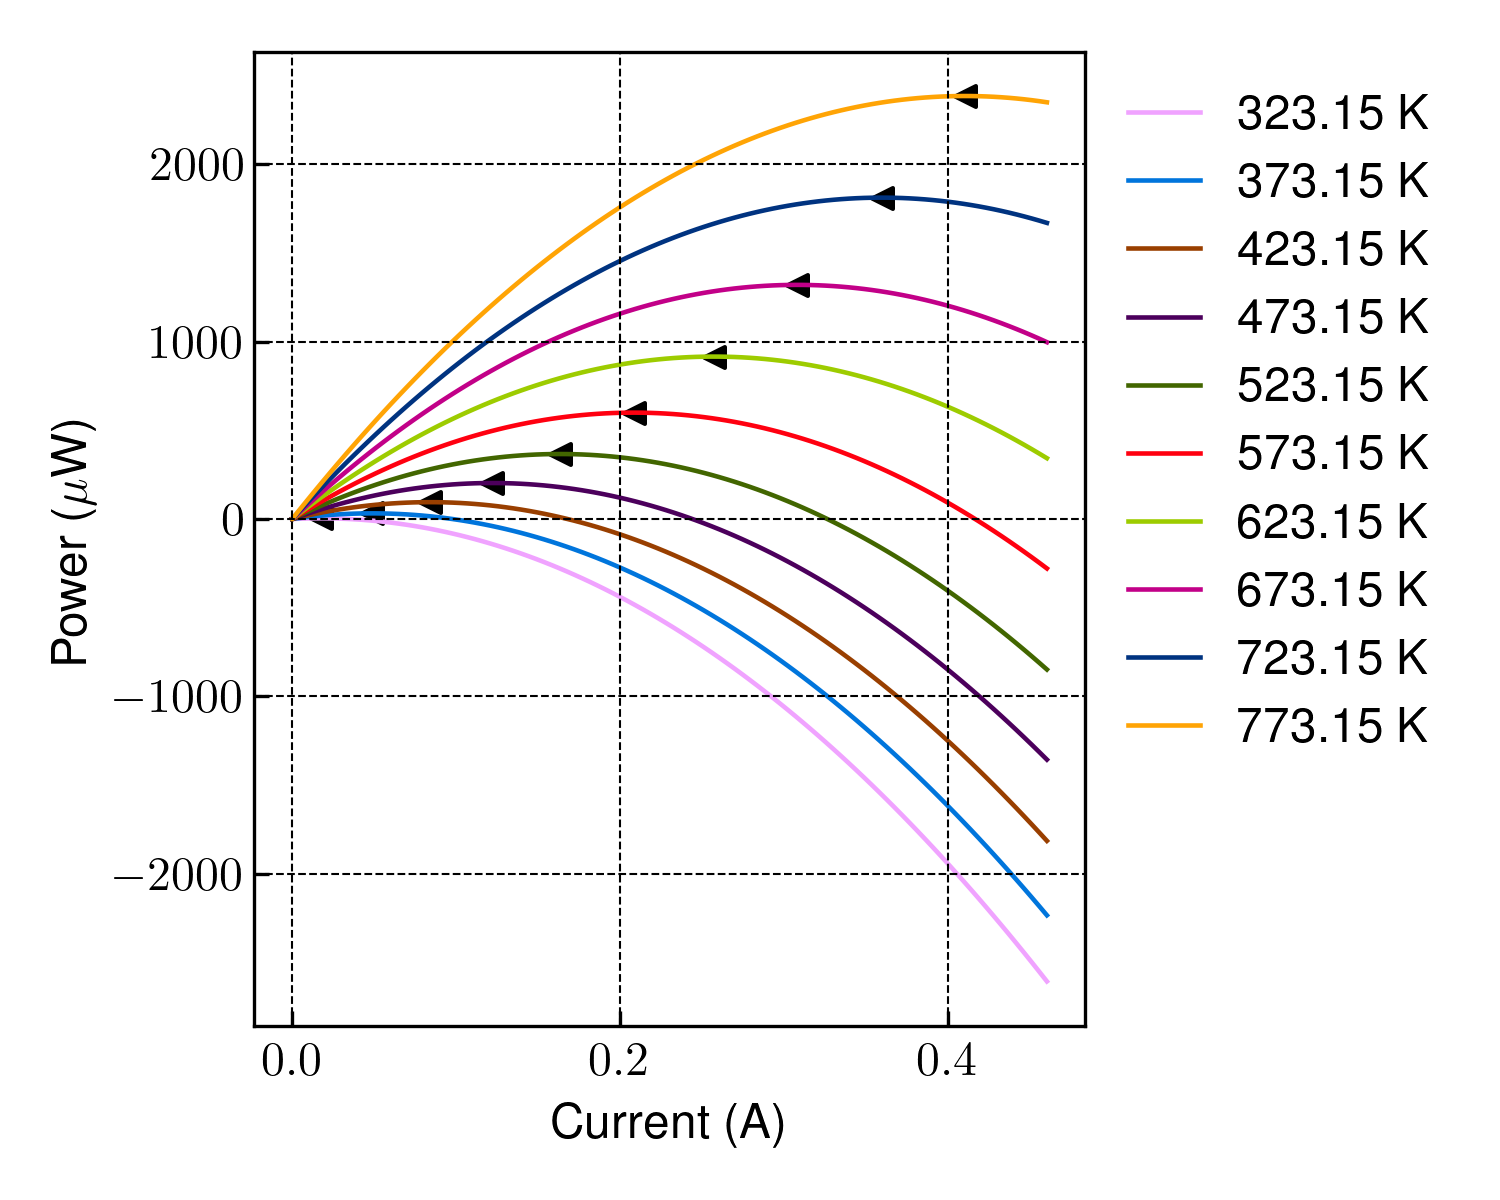

Data behind this chart, as committed beside it:
THP, I, P
323.1, 0.0, 0.0
323.1, 0.004653, 1.881
323.1, 0.009306, 3.186
323.1, 0.01396, 3.915
323.1, 0.01861, 4.069
323.1, 0.02326, 3.647
323.1, 0.02792, 2.649
323.1, 0.03257, 1.075
323.1, 0.03722, -1.075
323.1, 0.04188, -3.8
323.1, 0.04653, -7.101
323.1, 0.05118, -10.98
323.1, 0.05584, -15.43
323.1, 0.06049, -20.46
323.1, 0.06514, -26.06
323.1, 0.06979, -32.24
323.1, 0.07445, -39
323.1, 0.0791, -46.33
323.1, 0.08375, -54.24
323.1, 0.08841, -62.72
323.1, 0.09306, -71.78
323.1, 0.09771, -81.41
323.1, 0.1024, -91.62
323.1, 0.107, -102.4
323.1, 0.1117, -113.8
323.1, 0.1163, -125.7
323.1, 0.121, -138.2
323.1, 0.1256, -151.3
323.1, 0.1303, -165
323.1, 0.1349, -179.2
323.1, 0.1396, -194
323.1, 0.1442, -209.4
323.1, 0.1489, -225.4
323.1, 0.1535, -241.9
323.1, 0.1582, -259.1
323.1, 0.1629, -276.7
323.1, 0.1675, -295
323.1, 0.1722, -313.9
323.1, 0.1768, -333.3
323.1, 0.1815, -353.3
323.1, 0.1861, -373.9
323.1, 0.1908, -395
323.1, 0.1954, -416.7
323.1, 0.2001, -439
323.1, 0.2047, -461.9
323.1, 0.2094, -485.4
323.1, 0.214, -509.4
323.1, 0.2187, -534
323.1, 0.2233, -559.2
323.1, 0.228, -584.9
323.1, 0.2326, -611.3
323.1, 0.2373, -638.2
323.1, 0.242, -665.6
323.1, 0.2466, -693.7
323.1, 0.2513, -722.3
323.1, 0.2559, -751.6
323.1, 0.2606, -781.3
323.1, 0.2652, -811.7
323.1, 0.2699, -842.6
323.1, 0.2745, -874.1
... 940 more rows
